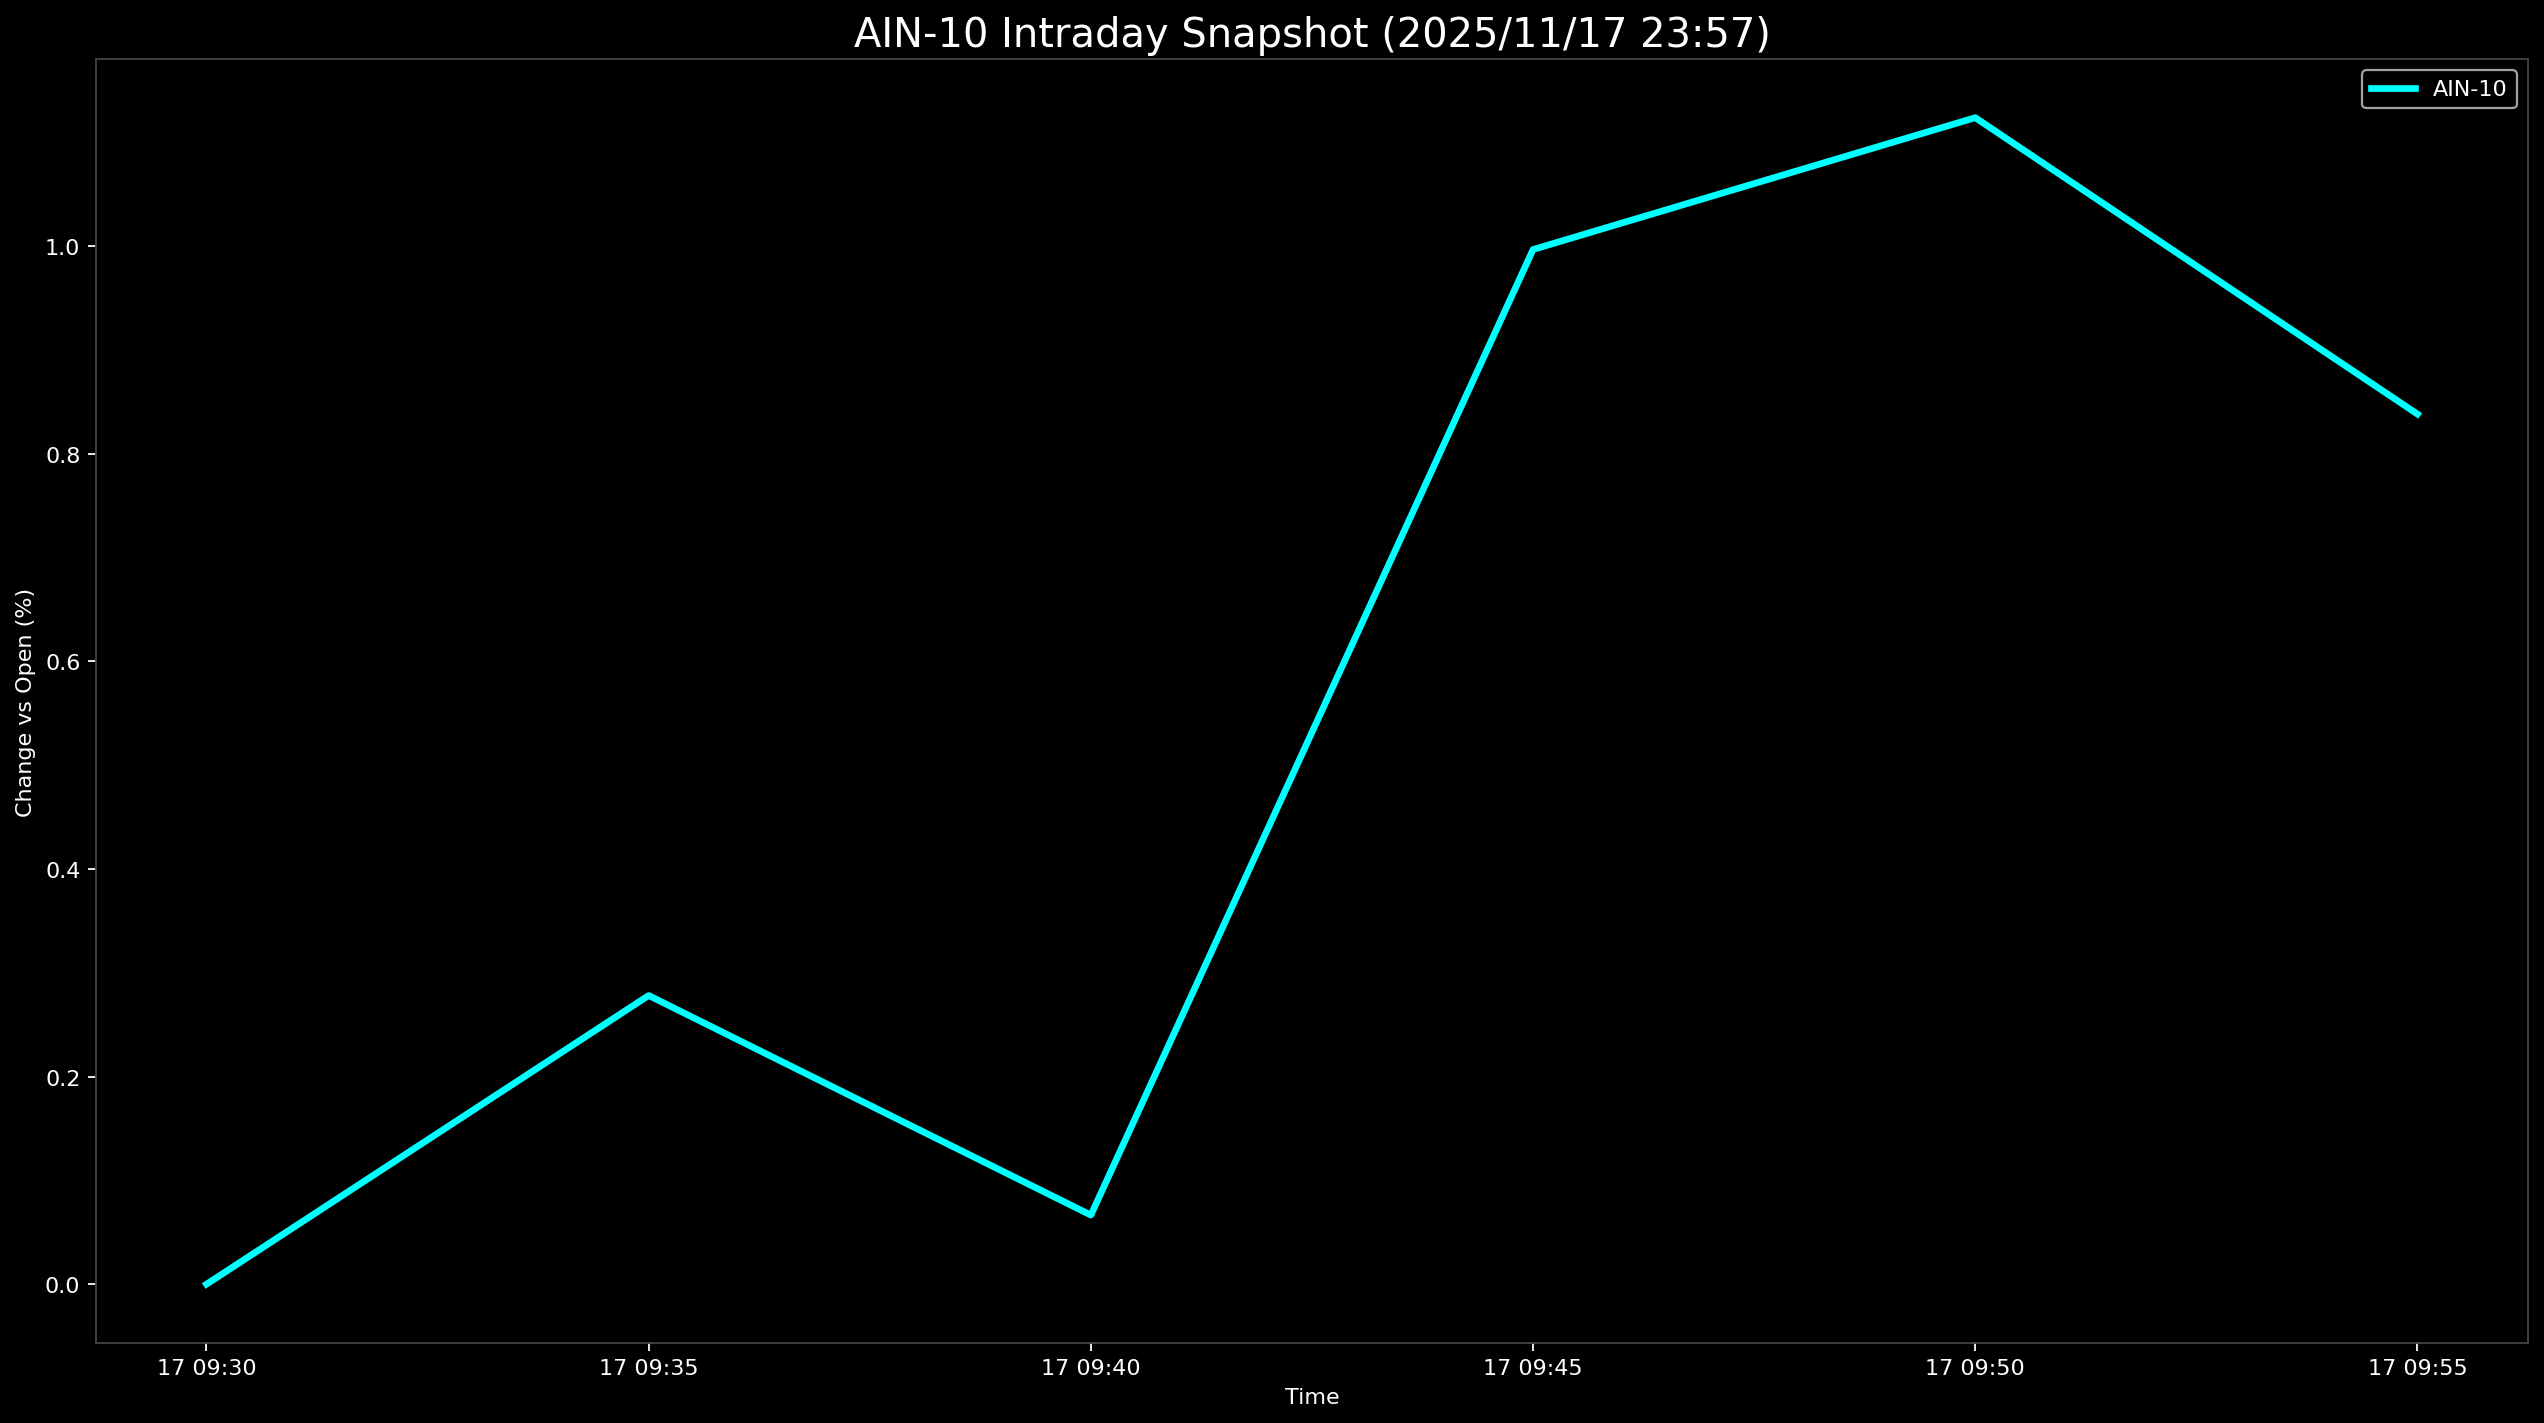

Values plotted in this chart, from the file beside it:
Datetime, AIN-10
2025-11-17 09:30:00, 0.0
2025-11-17 09:35:00, 0.2781
2025-11-17 09:40:00, 0.06658
2025-11-17 09:45:00, 0.9967
2025-11-17 09:50:00, 1.124
2025-11-17 09:55:00, 0.8382
